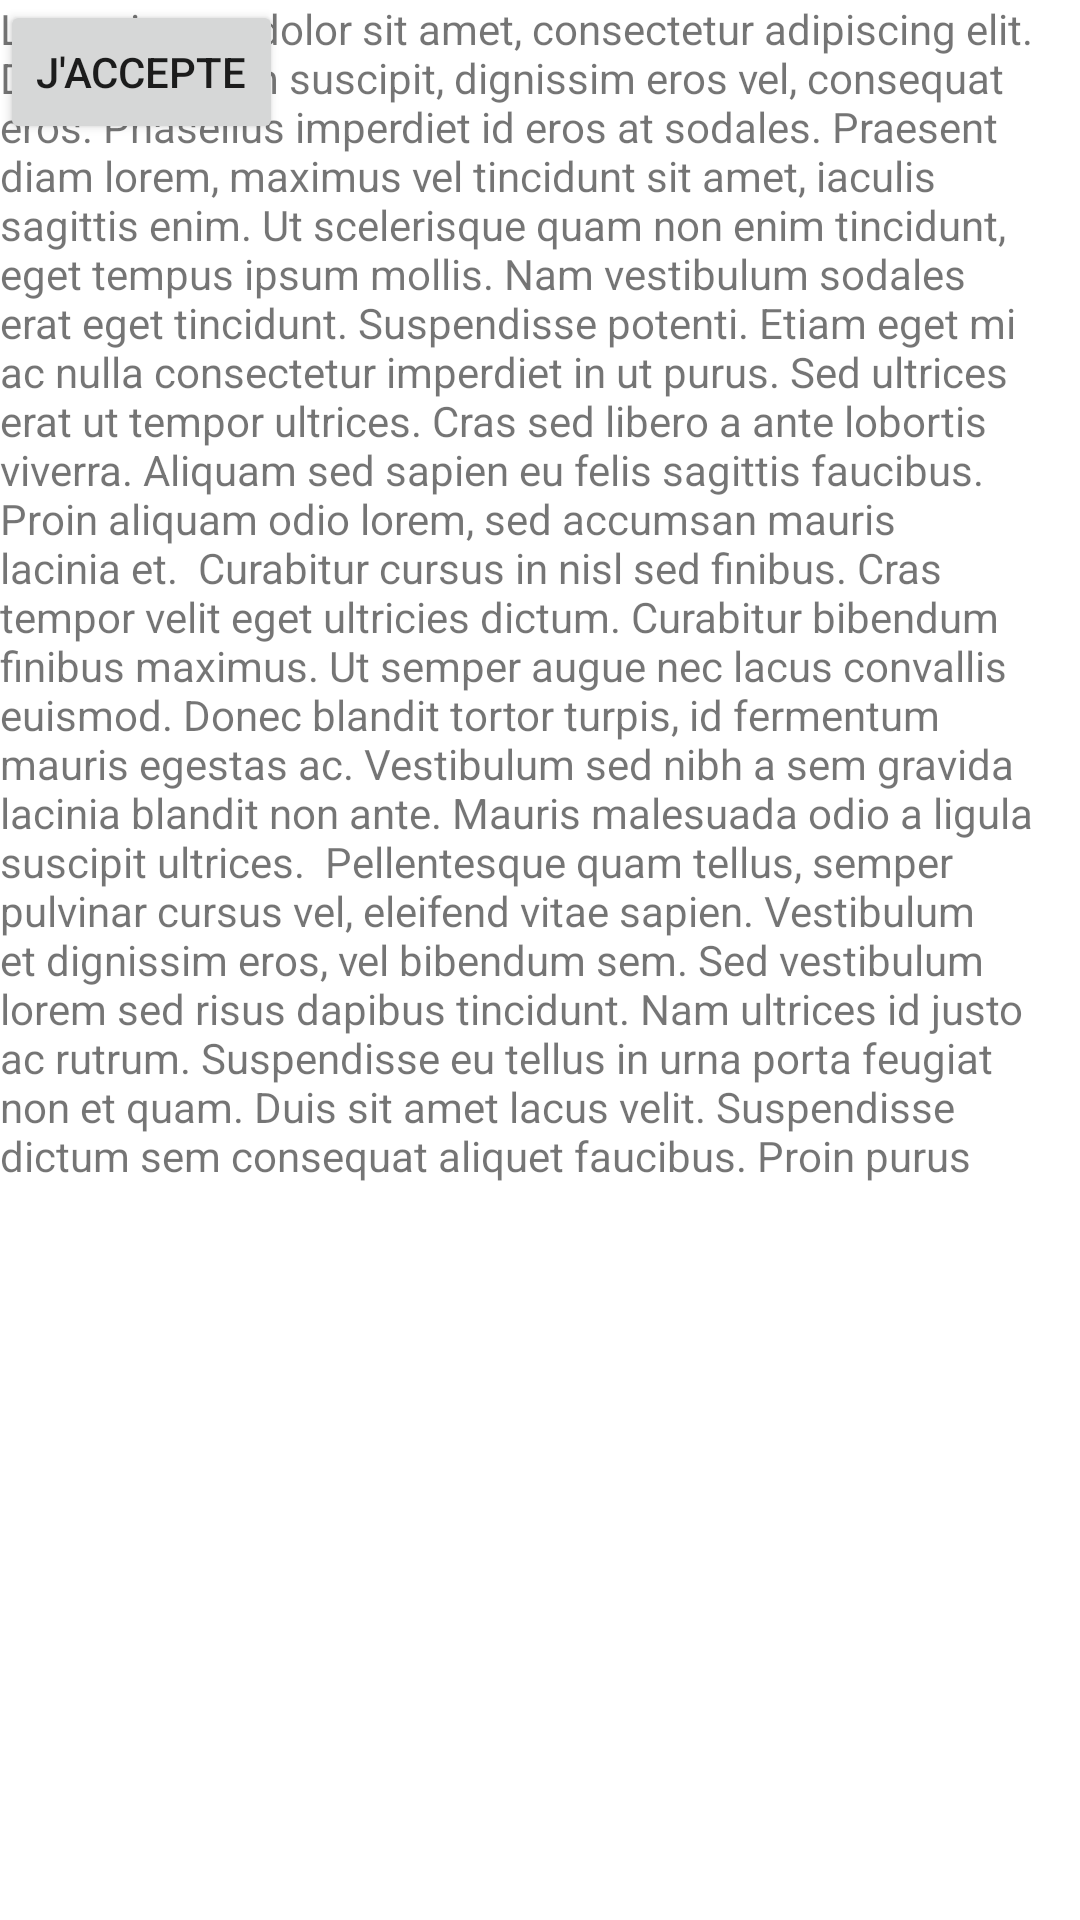

Here is an Android app screen rendered from its layout file. Give the layout XML and the strings, colors and styles it references.
<!-- AndroidManifest.xml: application theme Theme.Duciel_projet -->
<!-- res/layout/activity_data_consent.xml -->
<?xml version="1.0" encoding="utf-8"?>
<androidx.constraintlayout.widget.ConstraintLayout xmlns:android="http://schemas.android.com/apk/res/android"
    xmlns:app="http://schemas.android.com/apk/res-auto"
    xmlns:tools="http://schemas.android.com/tools"
    android:layout_width="match_parent"
    android:layout_height="match_parent"
    tools:context=".controller.DataConsentActivity">

    <TextView
        android:id="@+id/textView"
        android:layout_width="351dp"
        android:layout_height="394dp"
        android:text="Lorem ipsum dolor sit amet, consectetur adipiscing elit. Duis eget diam suscipit, dignissim eros vel, consequat eros. Phasellus imperdiet id eros at sodales. Praesent diam lorem, maximus vel tincidunt sit amet, iaculis sagittis enim. Ut scelerisque quam non enim tincidunt, eget tempus ipsum mollis. Nam vestibulum sodales erat eget tincidunt. Suspendisse potenti. Etiam eget mi ac nulla consectetur imperdiet in ut purus. Sed ultrices erat ut tempor ultrices. Cras sed libero a ante lobortis viverra. Aliquam sed sapien eu felis sagittis faucibus. Proin aliquam odio lorem, sed accumsan mauris lacinia et.  Curabitur cursus in nisl sed finibus. Cras tempor velit eget ultricies dictum. Curabitur bibendum finibus maximus. Ut semper augue nec lacus convallis euismod. Donec blandit tortor turpis, id fermentum mauris egestas ac. Vestibulum sed nibh a sem gravida lacinia blandit non ante. Mauris malesuada odio a ligula suscipit ultrices.  Pellentesque quam tellus, semper pulvinar cursus vel, eleifend vitae sapien. Vestibulum et dignissim eros, vel bibendum sem. Sed vestibulum lorem sed risus dapibus tincidunt. Nam ultrices id justo ac rutrum. Suspendisse eu tellus in urna porta feugiat non et quam. Duis sit amet lacus velit. Suspendisse dictum sem consequat aliquet faucibus. Proin purus quam, convallis quis augue in, sagittis tristique dui. Nulla ac massa orci. Ut cursus nibh nec odio congue porta. Maecenas sed imperdiet erat. Fusce pulvinar libero ac dolor bibendum, non vestibulum felis maximus."
        tools:layout_editor_absoluteX="30dp"
        tools:layout_editor_absoluteY="84dp" />

    <Button
        android:id="@+id/dataConsent"
        android:layout_width="wrap_content"
        android:layout_height="wrap_content"
        android:text="J'accepte"
        tools:layout_editor_absoluteX="155dp"
        tools:layout_editor_absoluteY="581dp" />
</androidx.constraintlayout.widget.ConstraintLayout>
<!-- resources referenced by this layout -->
<resources>
  <style name="Theme.Duciel_projet" parent="Theme.MaterialComponents.DayNight.DarkActionBar">
          
          <item name="colorPrimary">@color/purple_500</item>
          <item name="colorPrimaryVariant">@color/purple_700</item>
          <item name="colorOnPrimary">@color/white</item>
          
          <item name="colorSecondary">@color/teal_200</item>
          <item name="colorSecondaryVariant">@color/teal_700</item>
          <item name="colorOnSecondary">@color/black</item>
          
          <item name="android:statusBarColor">?attr/colorPrimaryVariant</item>
          
      </style>
  <!-- not gathered from this repository: default colours our renderer supplied (Android Studio template values) -->
  <color name="purple_500">#FF6200EE</color>
  <color name="purple_700">#FF3700B3</color>
  <color name="teal_200">#FF03DAC5</color>
  <color name="teal_700">#FF018786</color>
  <color name="black">#FF000000</color>
  <color name="white">#FFFFFFFF</color>
</resources>
